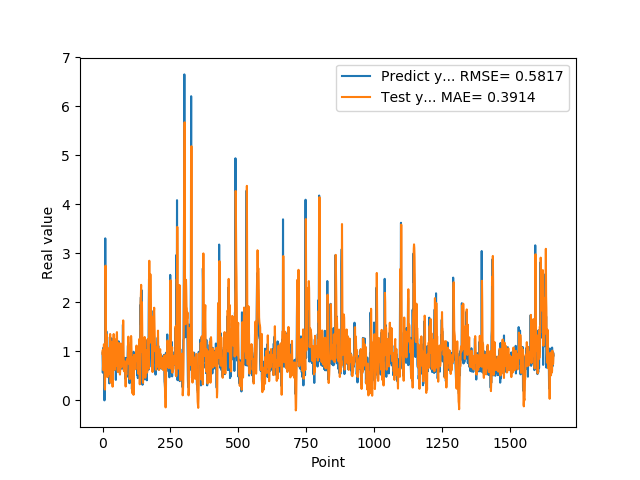

The table this chart was drawn from, first rows:
9.743152856830000763e-01, 9.513841847858698353e-01
5.654720067979999154e-01, 1.030613118443115317e+00
7.307389974590000614e-01, 7.465919296052953014e-01
1.074290990829999792e+00, 6.158817362300204046e-01
9.521890282630000035e-01, 1.023534856493964362e+00
9.879170060160000766e-01, 1.143297223508209726e+00
1.011654973029999960e+00, 1.096587234519844190e+00
0.000000000000000000e+00, 1.139513411243083141e+00
7.643579840659999736e-01, 2.658814164394441848e-01
7.788103222849999119e-01, 2.202903423423168416e-01
3.306220054629999794e+00, 7.943775137976751832e-01
1.055441975589999970e+00, 2.749332247919201055e+00
7.543110251430000801e-01, 2.188220074958446393e+00
7.915459871289999283e-01, 9.619526592061941050e-01
1.409499049189999909e+00, 7.985856754236513311e-01
8.875439763070001042e-01, 1.343070230972934098e+00
6.401469707490000660e-01, 1.286877497496981437e+00
5.082880258560000808e-01, 7.558284699836924636e-01
8.640019893649999450e-01, 4.741167823113431878e-01
5.725920200349999822e-01, 6.900007525811355791e-01
8.469420075419999971e-01, 6.814729609084305695e-01
9.181020259860001032e-01, 7.209829063643964364e-01
7.976629734039999420e-01, 9.687830270688309042e-01
9.608020186419998776e-01, 9.120418980996864988e-01
9.555831551549999192e-01, 9.724802206265146243e-01
3.470349907879999862e-01, 1.074639096248002135e+00
9.546210169789999256e-01, 5.419825189215679018e-01
1.293938040730000072e+00, 6.500267355005586722e-01
5.251880288119999962e-01, 1.354617277015060850e+00
4.773890078070000542e-01, 9.065408795455776048e-01
1.275226235389999907e+00, 3.662027202129132797e-01
8.723750114439999814e-01, 1.014449635177265163e+00
8.355640172959999390e-01, 1.196575577999313245e+00
7.321749925609999377e-01, 9.148613169399844036e-01
7.640249729160000225e-01, 8.015728923871867639e-01
4.072830080990000323e-01, 7.599006935863211742e-01
4.752210080619999610e-01, 4.696174731829657611e-01
8.781340122220000488e-01, 2.792511145048938159e-01
7.414129972460000717e-01, 6.783848155560909809e-01
1.258002042770000051e+00, 8.375340080664165354e-01
1.069700956339999953e+00, 1.184417396138821355e+00
7.274609804150000691e-01, 1.354057530752601934e+00
7.892770171170000459e-01, 9.476268067419016949e-01
6.237750053410000550e-01, 7.784733201957616533e-01
6.914690136910000007e-01, 6.766920316701932059e-01
8.557710051540000640e-01, 6.226953764594546081e-01
7.093830108640000187e-01, 8.110740120916662965e-01
1.014547944070000041e+00, 7.951596540577582362e-01
1.115731000900000103e+00, 9.585589426992149331e-01
4.182830154900000208e-01, 1.244144287122180170e+00
1.002280950550000105e+00, 7.056044710548068366e-01
1.218860983849999968e+00, 7.428472757267494675e-01
1.143296003339999922e+00, 1.322642920270394873e+00
6.528189778330000248e-01, 1.392683625628245769e+00
6.746559739110000731e-01, 9.281734491015850574e-01
6.009536385540000802e-01, 6.282338273324907796e-01
6.694570183749999348e-01, 5.790981883676172837e-01
6.538079977039999990e-01, 5.876697450833638925e-01
7.814120054240000224e-01, 6.215838031290352728e-01
1.206303954120000022e+00, 7.212776877896863725e-01
8.469259738919999725e-01, 1.168325467274528462e+00
... 1,599 more rows
